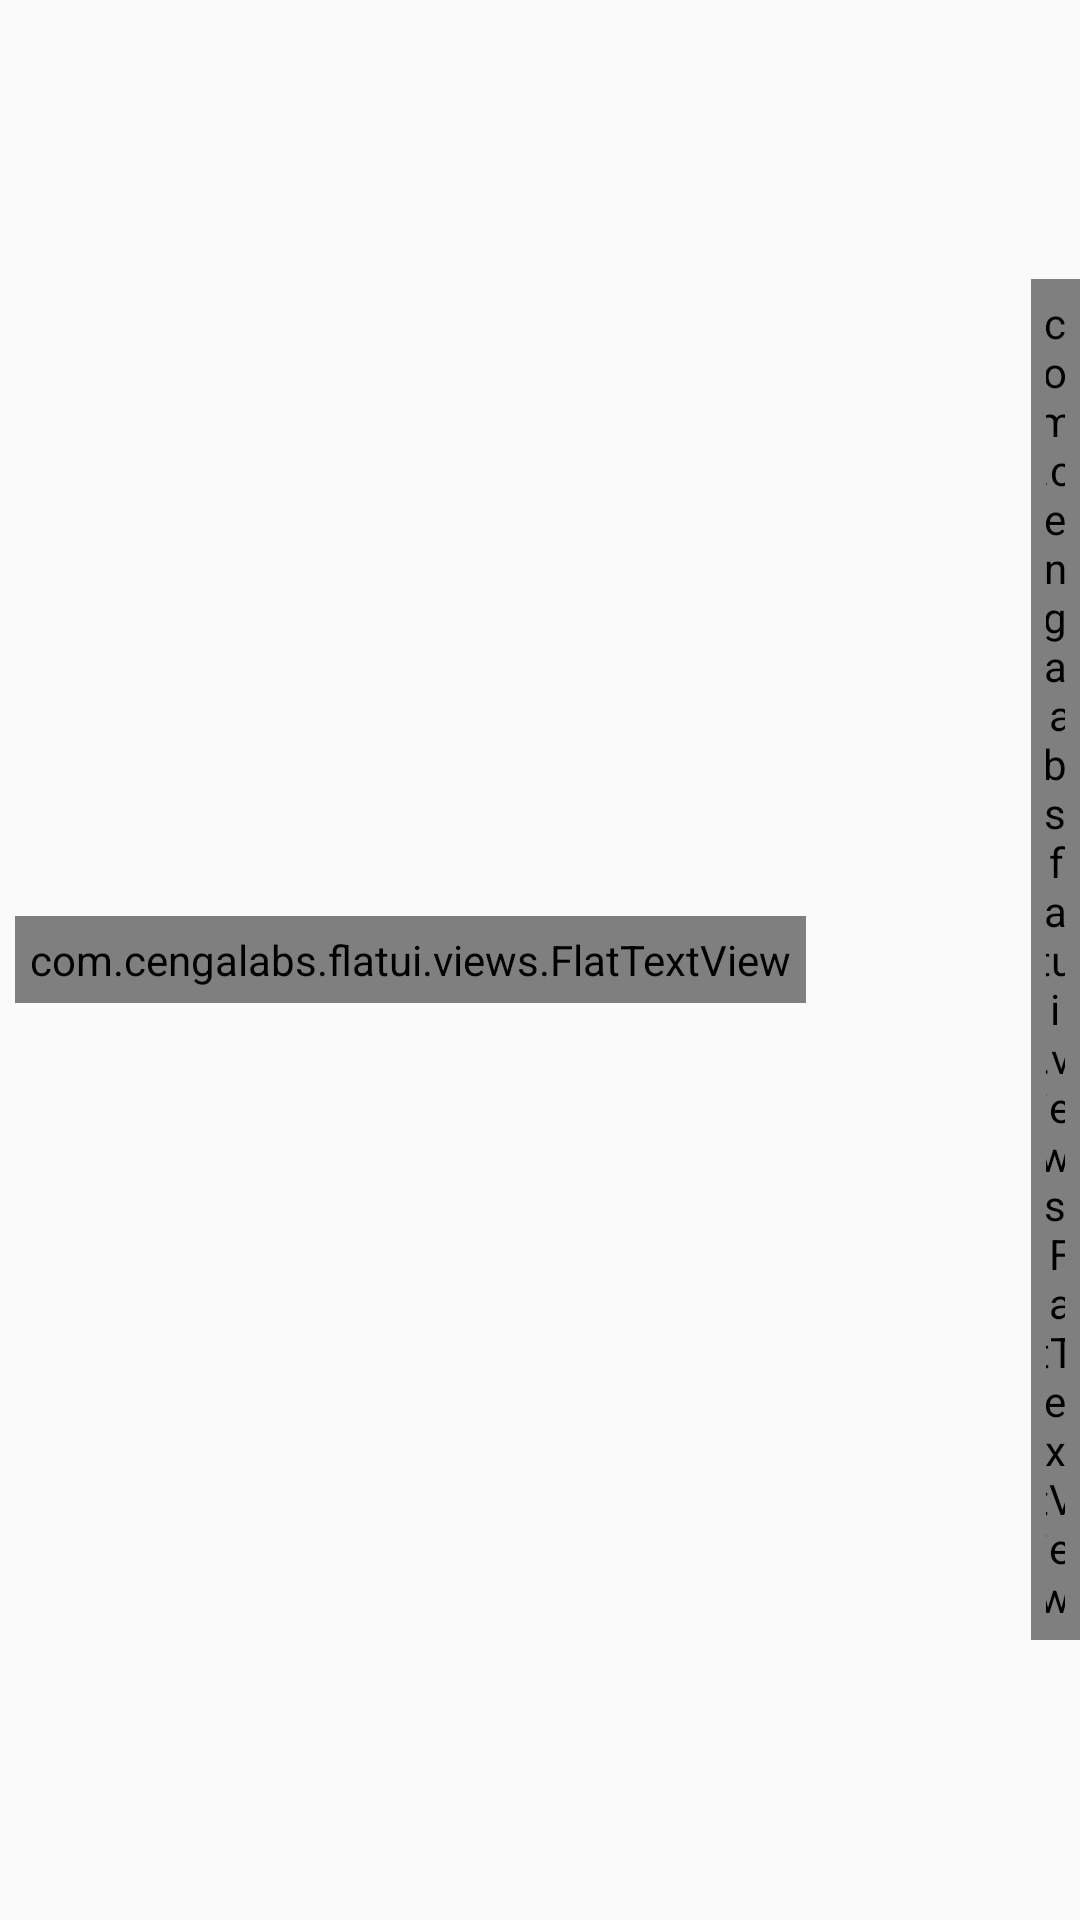

Write the Android layout XML for this screen, with the resource values it uses.
<!-- AndroidManifest.xml: application theme AppTheme -->
<!-- res/layout/activity_action_vocabulary_column.xml -->
<LinearLayout xmlns:android="http://schemas.android.com/apk/res/android"
    xmlns:flatui="http://schemas.android.com/apk/res-auto"
    android:orientation="horizontal"
    android:layout_width="match_parent" android:layout_height="wrap_content">



    <LinearLayout
        android:layout_width="wrap_content"
        android:layout_height="fill_parent">
        <com.cengalabs.flatui.views.FlatTextView
            android:layout_width="wrap_content"
            android:layout_height="wrap_content"
            android:padding="5dp"
            android:layout_margin="5dp"
            android:layout_gravity="center"
            android:gravity="center"
            android:text="No."
            android:textSize="30dp"
            android:id="@+id/position"
            flatui:fl_fontFamily="ThaiSansNeue"
            flatui:fl_fontWeight="light"
            flatui:fl_fontExtension="ttf"
            flatui:fl_theme="@array/dark"
            flatui:fl_textColor="fl_darker"/>
        <ImageView android:layout_width="60dp"
            android:layout_height="60dp"
            android:id="@+id/imageView"
            android:padding="5dp"
            android:layout_margin="5dp"/>
        <com.cengalabs.flatui.views.FlatTextView
            android:layout_width="wrap_content"
            android:layout_height="wrap_content"
            android:padding="5dp"
            android:layout_gravity="center"
            android:gravity="center"
            android:text="Vocabulary"
            android:textSize="30dp"
            android:id="@+id/vocName"
            flatui:fl_fontFamily="ThaiSansNeue"
            flatui:fl_fontWeight="light"
            flatui:fl_fontExtension="ttf"
            flatui:fl_theme="@array/dark"
            flatui:fl_textColor="fl_darker"/>
    </LinearLayout>
    <LinearLayout
        android:layout_width="wrap_content"
        android:layout_height="fill_parent"
        android:gravity="right">

        <ImageView
            android:layout_width="60dp"
            android:layout_height="60dp"
            android:id="@+id/downloadView"
            android:padding="5dp"
            android:layout_margin="5dp"/>

    </LinearLayout>
</LinearLayout>
<!-- resources referenced by this layout -->
<resources>
  <style name="AppTheme" parent="Theme.AppCompat.Light.DarkActionBar">
          <item name="colorPrimary">@color/primary</item>
          <item name="colorPrimaryDark">@color/primaryDark</item>
          <item name="colorAccent">@color/accent</item>
      </style>
  <color name="primary">#E91E63</color>
  <color name="primaryDark">#C2185B</color>
  <color name="accent">#03A9F4</color>
</resources>
